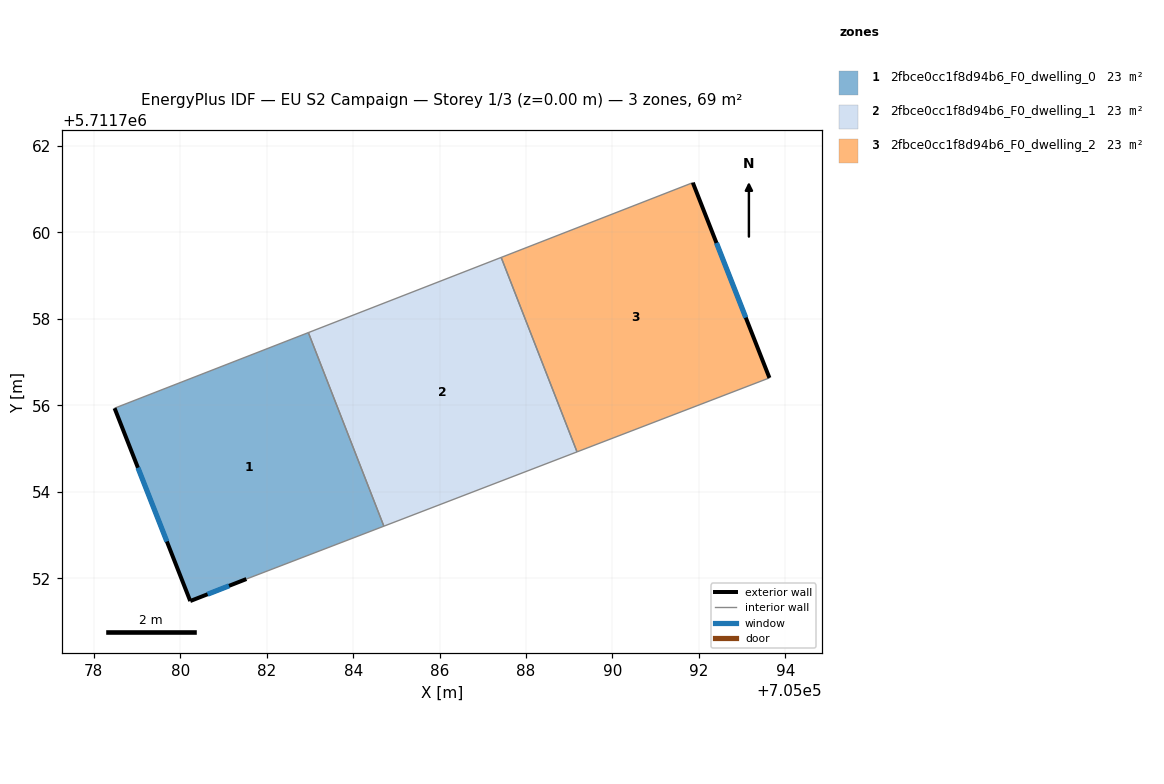
=== STOREY PLAN SPEC (per zone: floor XY polygon, exterior-wall plan segments, windows/doors) ===
zone 1: 2fbce0cc1f8d94b6_F0_dwelling_0  (23.1 m²)
  floor: (705082.96, 5711757.68) (705084.71, 5711753.21) (705081.53, 5711751.98) (705080.23, 5711751.47) (705078.48, 5711755.93)
  exterior wall: (705080.23, 5711751.47) – (705081.53, 5711751.98)  [1.4 m]
    window: (705080.63, 5711751.63) – (705081.13, 5711751.82)  [0.6 m²]
  exterior wall: (705078.48, 5711755.93) – (705080.23, 5711751.47)  [4.8 m]
    window: (705079.02, 5711754.56) – (705079.69, 5711752.85)  [2.1 m²]
  interior walls: 3
zone 2: 2fbce0cc1f8d94b6_F0_dwelling_1  (23.1 m²)
  floor: (705087.43, 5711759.42) (705089.18, 5711754.92) (705084.71, 5711753.21) (705082.96, 5711757.68)
  interior walls: 4
zone 3: 2fbce0cc1f8d94b6_F0_dwelling_2  (23.1 m²)
  floor: (705091.86, 5711761.15) (705093.63, 5711756.64) (705089.18, 5711754.92) (705087.43, 5711759.42)
  exterior wall: (705093.63, 5711756.64) – (705091.86, 5711761.15)  [4.9 m]
    window: (705093.08, 5711758.03) – (705092.41, 5711759.76)  [2.1 m²]
  interior walls: 3

=== DERIVED (storey summary) ===
Building: EU S2 Campaign
Storey: 1 of 3  (floor level z = 0.00 m)
Storey gross floor area: 69.2 m²
Zones on this storey: 3
  - 2fbce0cc1f8d94b6_F0_dwelling_0: floor 23.1 m²; exterior wall 6.2 m (18.6 m²); 2 window(s) 2.7 m²; WWR 14.6%
  - 2fbce0cc1f8d94b6_F0_dwelling_1: floor 23.1 m²
  - 2fbce0cc1f8d94b6_F0_dwelling_2: floor 23.1 m²; exterior wall 4.9 m (14.6 m²); 1 window(s) 2.1 m²; WWR 14.6%
Zone adjacency (shared interzone walls):
  - 2fbce0cc1f8d94b6_F0_dwelling_0 ↔ 2fbce0cc1f8d94b6_F0_dwelling_1
  - 2fbce0cc1f8d94b6_F0_dwelling_1 ↔ 2fbce0cc1f8d94b6_F0_dwelling_2